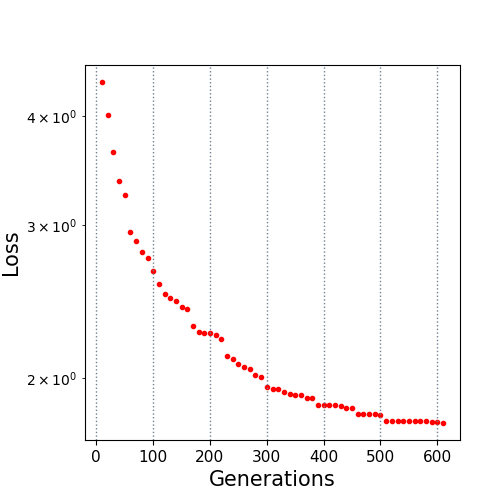

The data file committed next to this chart (first rows):
10.0, 4.379494
20.0, 4.015
30.0, 3.64
40.0, 3.373
50.0, 3.244
60.0, 2.947
70.0, 2.877
80.0, 2.789
90.0, 2.745
100.0, 2.657
110.0, 2.565
120.0, 2.501
130.0, 2.471
140.0, 2.451
150.0, 2.417
160.0, 2.403
170.0, 2.295
180.0, 2.259
190.0, 2.255
200.0, 2.25
210.0, 2.241
220.0, 2.215
230.0, 2.122
240.0, 2.1
250.0, 2.076
260.0, 2.058
270.0, 2.048
280.0, 2.016
290.0, 2.004
300.0, 1.955
310.0, 1.944
320.0, 1.943
330.0, 1.929
340.0, 1.917
350.0, 1.91
360.0, 1.91
370.0, 1.895
380.0, 1.895
390.0, 1.86
400.0, 1.86
410.0, 1.86
420.0, 1.86
430.0, 1.857
440.0, 1.846
450.0, 1.846
460.0, 1.817
470.0, 1.817
480.0, 1.816
490.0, 1.816
500.0, 1.813
510.0, 1.785
520.0, 1.785
530.0, 1.785
540.0, 1.785
550.0, 1.785
560.0, 1.785
570.0, 1.785
580.0, 1.785
590.0, 1.781
600.0, 1.781
610.0, 1.775
